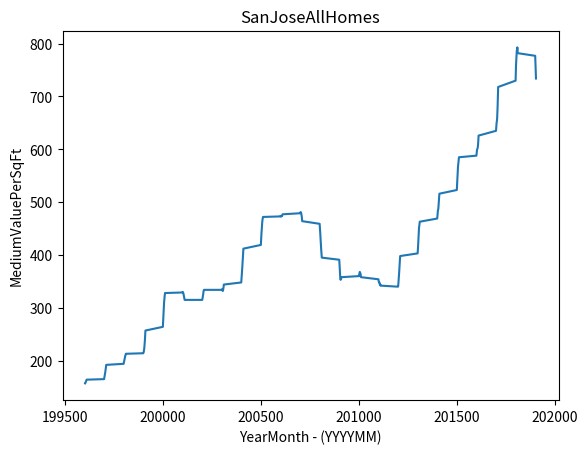

The script that saved this image:
# This Script plots a linear graph.
# The data is All Homes in San Jose the Medium Value Per SQ/FT.
# X Data entered in YYYYMM Format 
# YYYY = Year : example 1996 and MM = Month : example 01
# So January 1996 is 199601
# Y Data is Value per SQ/FT

# Import matplotlib 
from matplotlib import pyplot as plt

# Plot function
# X,Y Graph
plt.plot(
    [
        199604, 199605, 199606, 199607, 199608, 199609, 199610, 199611, 199612,
        199701,199702,199703,199704,199705,199706,199707,199708,199709,199710,199711,199712,
        199801,199802,199803,199804,199805,199806,199807,199808,199809,199810,199811,199812,
        199901,199902,199903,199904,199905,199906,199907,199908,199909,199910,199911,199912,
        200001,200002,200003,200004,200005,200006,200007,200008,200009,200010,200011,200012,
        200101,200102,200103,200104,200105,200106,200107,200108,200109,200110,200111,200112,
        200201,200202,200203,200204,200205,200206,200207,200208,200209,200210,200211,200212,
        200301,200302,200303,200304,200305,200306,200307,200308,200309,200310,200311,200312,
        200401,200402,200403,200404,200405,200406,200407,200408,200409,200410,200411,200412,
        200501,200502,200503,200504,200505,200506,200507,200508,200509,200510,200511,200512,
        200601,200602,200603,200604,200605,200606,200607,200608,200609,200610,200611,200612,
        200701,200702,200703,200704,200705,200706,200707,200708,200709,200710,200711,200712,
        200801,200802,200803,200804,200805,200806,200807,200808,200809,200810,200811,200812,
        200901,200902,200903,200904,200905,200906,200907,200908,200909,200910,200911,200912,
        201001,201002,201003,201004,201005,201006,201007,201008,201009,201010,201011,201012,
        201101,201102,201103,201104,201105,201106,201107,201108,201109,201110,201111,201112,
        201201,201202,201203,201204,201205,201206,201207,201208,201209,201210,201211,201212,
        201301,201302,201303,201304,201305,201306,201307,201308,201309,201310,201311,201312,
        201401,201402,201403,201404,201405,201406,201407,201408,201409,201410,201411,201412,
        201501,201502,201503,201504,201505,201506,201507,201508,201509,201510,201511,201512,
        201601,201602,201603,201604,201605,201606,201607,201608,201609,201610,201611,201612,
        201701,201702,201703,201704,201705,201706,201707,201708,201709,201710,201711,201712,
        201801,201802,201803,201804,201805,201806,201807,201808,201809,201810,201811,201812,
        201901,201902,201903,201904,201905
        ], 
    [
        157,158,158,159,160,161,162,163,164,165,167,168,170,173,175,178,181,184,187,
        189,192,194,197,198,200,202,204,206,207,209,210,211,213,214,215,216,218,221,
        223,227,231,237,243,249,257,264,272,280,288,296,303,309,314,318,322,325,328,
        329,330,330,329,328,327,325,322,320,318,316,315,315,315,317,319,321,324,327,
        329,332,333,334,334,334,335,334,334,333,332,332,333,335,337,340,344,348,353,
        358,363,369,375,381,386,392,398,405,412,419,427,433,440,446,452,458,462,466,
        468,470,472,473,474,474,473,473,473,474,474,474,475,476,477,479,480,481,481,
        481,480,479,477,475,472,468,464,459,454,448,442,435,428,421,415,410,404,399,
        395,391,386,379,371,364,358,354,353,354,355,356,358,360,361,361,364,367,368,
        367,366,365,364,361,358,354,351,349,348,348,348,347,345,343,343,344,342,340,
        342,347,352,356,361,368,375,381,387,393,398,403,408,414,422,430,440,448,451,
        454,456,459,463,469,474,478,482,485,486,489,495,500,505,510,516,523,531,538,
        545,553,561,567,571,576,580,583,585,588,592,596,599,600,601,602,604,607,612,
        618,626,635,641,646,650,652,655,660,668,679,693,707,718,730,746,758,766,777,
        785,787,787,791,793,788,782,777,767,755,744,734
        ])

# Add Title to top of Graph
plt.title('SanJoseAllHomes')
# Add Label to X axis
plt.xlabel('YearMonth - (YYYYMM)')
# Add Label to Y axis
plt.ylabel('MediumValuePerSqFt')

# Outputs the graph to png format
plt.savefig('plot.png')